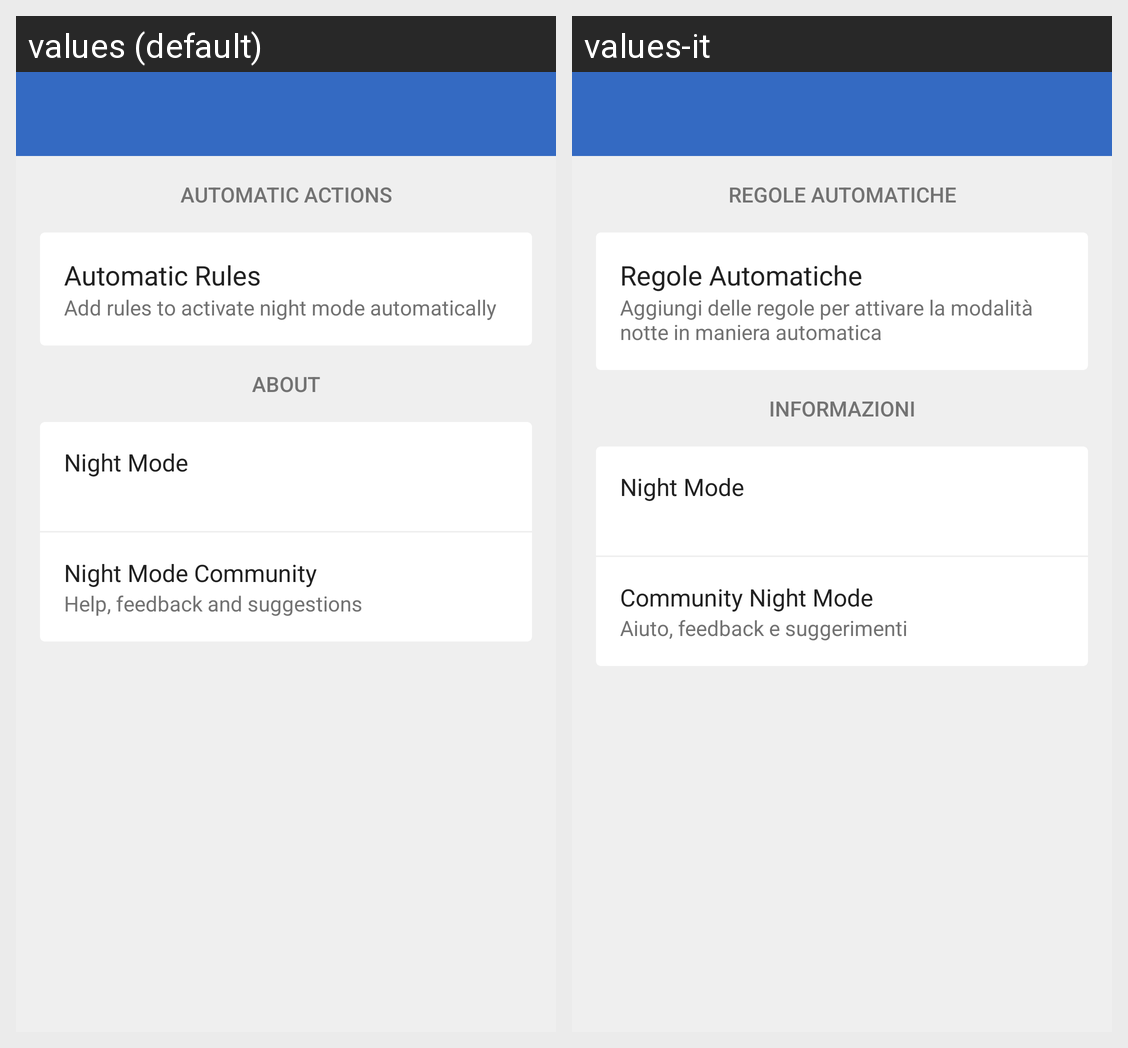

Locale-by-locale string values for the Android screen shown in this grid:
Android screen res/layout/activity_settings.xml rendered under 2 locales, left to right: values (default), values-it. Device: Nexus 5 (rendered at 1080×1920; each locale shown at half size, 540×960, under a caption strip naming it); theme AppTheme.
Strings drawn on this screen, with the default value and each locale's value (text and hints the layout hard-codes, and strings that could not be matched under every locale, appear in the picture but are not listed):

title_sections_automate
  values: Automatic Actions
  values-it: Regole Automatiche

title_auto_preferences
  values: Automatic Rules
  values-it: Regole Automatiche

subtitle_auto_preferences
  values: Add rules to activate night mode automatically
  values-it: Aggiungi delle regole per attivare la modalità notte in maniera automatica

title_activity_about
  values: About
  values-it: Informazioni

app_name
  values: Night Mode
  values-it: Night Mode

title_community
  values: Night Mode Community
  values-it: Community Night Mode

subtitle_community
  values: Help, feedback and suggestions
  values-it: Aiuto, feedback e suggerimenti
